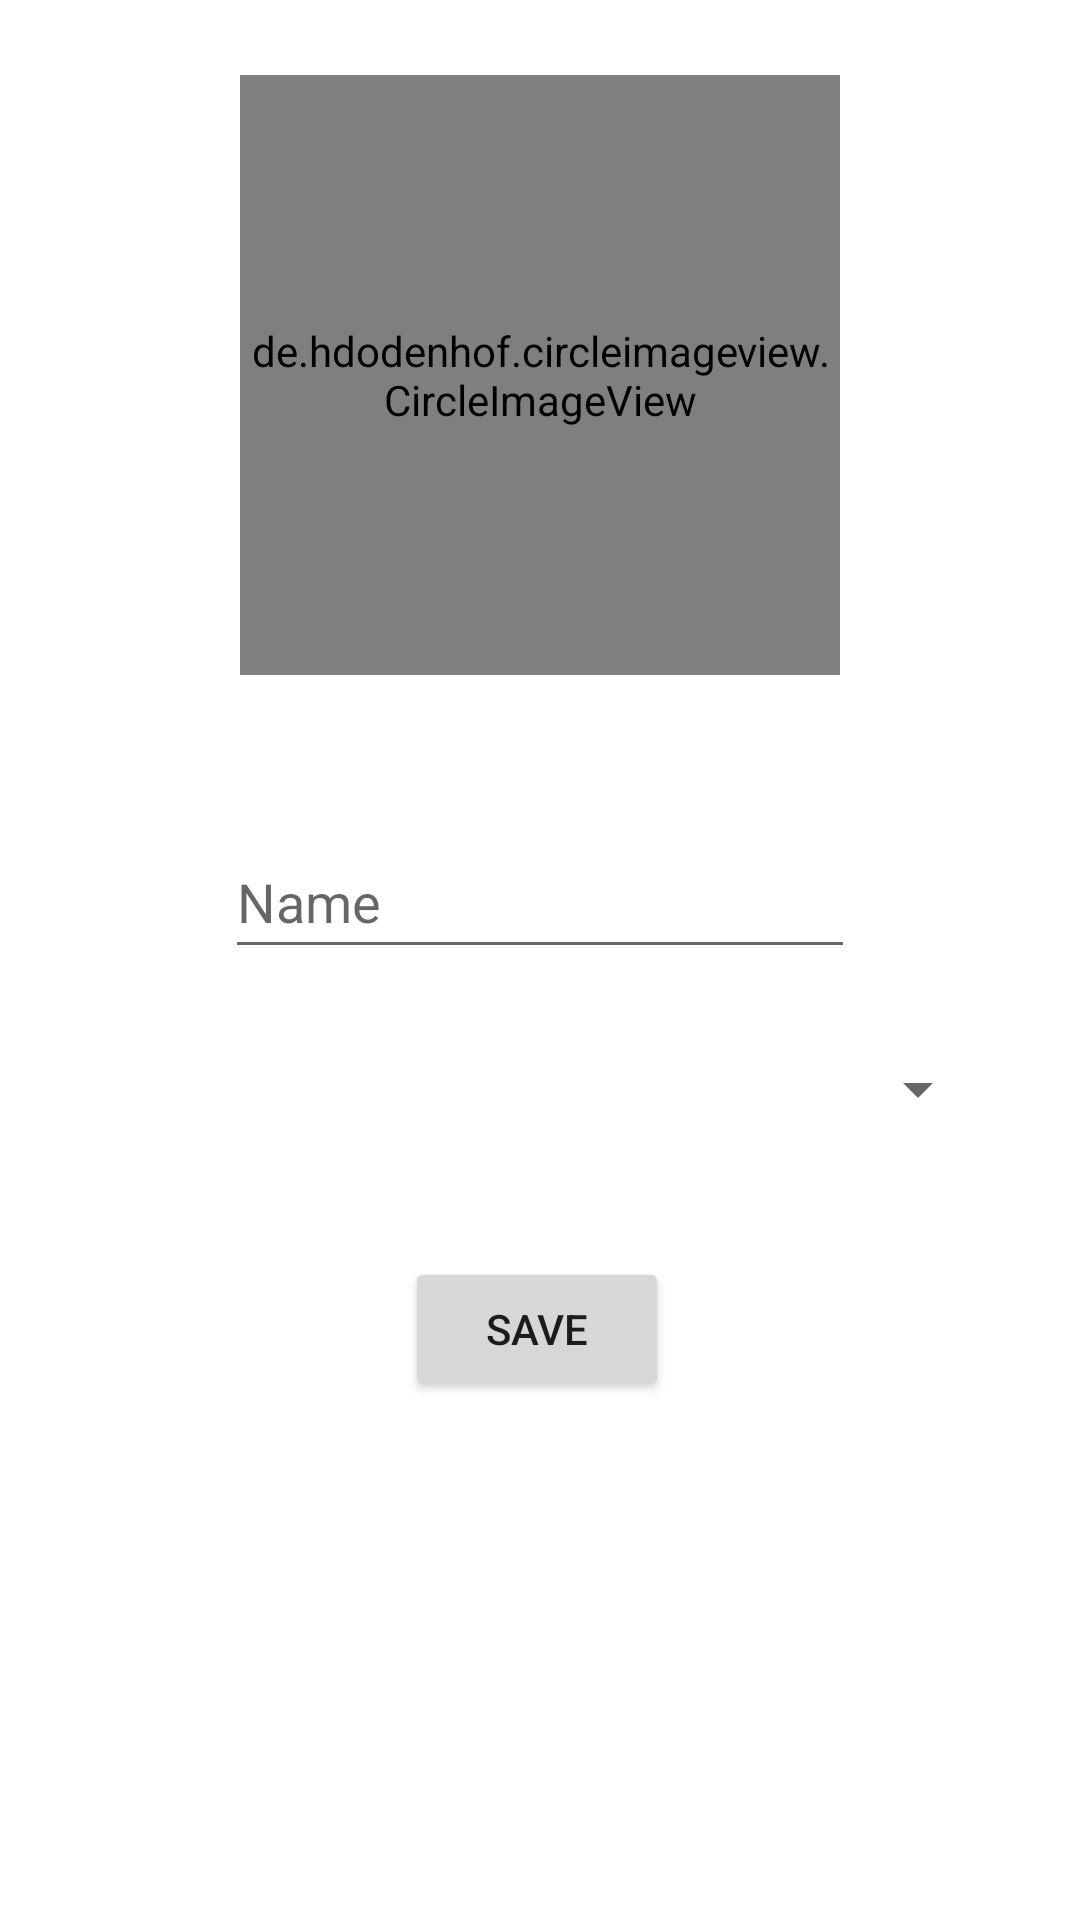

Android layout source for this screen:
<!-- AndroidManifest.xml: application theme Theme.Arrownet -->
<!-- res/layout/activity_settings_view.xml -->
<?xml version="1.0" encoding="utf-8"?>
<androidx.constraintlayout.widget.ConstraintLayout
    xmlns:android="http://schemas.android.com/apk/res/android"
    xmlns:tools="http://schemas.android.com/tools"
    xmlns:app="http://schemas.android.com/apk/res-auto"
    android:layout_width="match_parent"
    android:layout_height="match_parent"
    tools:context=".SettingsView">

    <de.hdodenhof.circleimageview.CircleImageView
        android:id="@+id/photo_button"
        android:layout_width="200dp"
        android:layout_height="200dp"
        android:layout_marginTop="25dp"
        android:background="#00000000"
        android:src="@drawable/blank_profile"
        app:layout_constraintEnd_toEndOf="parent"
        app:layout_constraintStart_toStartOf="parent"
        app:layout_constraintTop_toTopOf="parent" />

    <EditText
        android:id="@+id/NameEntry"
        android:layout_width="wrap_content"
        android:layout_height="wrap_content"
        android:layout_marginTop="50dp"
        android:ems="10"
        android:hint="Name"
        android:inputType="textPersonName"
        android:minHeight="48dp"
        app:layout_constraintEnd_toEndOf="@+id/photo_button"
        app:layout_constraintStart_toStartOf="@+id/photo_button"
        app:layout_constraintTop_toBottomOf="@+id/photo_button" />

    <Button
        android:id="@+id/save_button"
        android:layout_width="wrap_content"
        android:layout_height="wrap_content"
        android:layout_marginTop="32dp"
        android:text="Save"
        app:layout_constraintEnd_toEndOf="@+id/language_selection"
        app:layout_constraintHorizontal_bias="0.495"
        app:layout_constraintStart_toStartOf="@+id/language_selection"
        app:layout_constraintTop_toBottomOf="@+id/language_selection" />

    <Spinner
        android:id="@+id/language_selection"
        android:layout_width="300dp"
        android:layout_height="wrap_content"
        android:layout_marginTop="16dp"
        android:dropDownWidth="320dp"
        android:minHeight="48dp"
        app:layout_constraintEnd_toEndOf="@+id/NameEntry"
        app:layout_constraintStart_toStartOf="@+id/NameEntry"
        app:layout_constraintTop_toBottomOf="@+id/NameEntry"
        tools:ignore="SpeakableTextPresentCheck" />

</androidx.constraintlayout.widget.ConstraintLayout>
<!-- resources referenced by this layout -->
<resources>
  <style name="Theme.Arrownet" parent="Theme.MaterialComponents.DayNight.DarkActionBar">
          
          <item name="colorPrimary">#FF095109</item>
          <item name="colorPrimaryVariant">#FF033703</item>
          <item name="colorOnPrimary">@color/white</item>
          
          <item name="colorSecondary">@color/teal_200</item>
          <item name="colorSecondaryVariant">@color/teal_700</item>
          <item name="colorOnSecondary">@color/black</item>
          
          <item name="android:statusBarColor" tools:targetApi="l">?attr/colorPrimaryVariant</item>
          
      </style>
  <!-- not gathered from this repository: default colours our renderer supplied (Android Studio template values) -->
  <color name="teal_200">#FF03DAC5</color>
  <color name="teal_700">#FF018786</color>
  <color name="black">#FF000000</color>
  <color name="white">#FFFFFFFF</color>
</resources>
